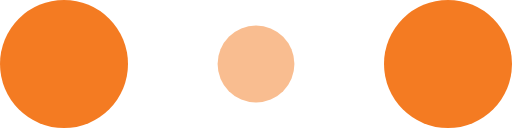
t = 0.00 s
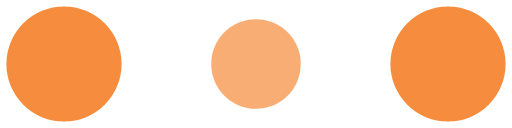
t = 0.10 s
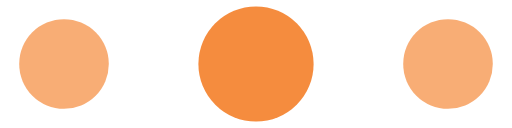
t = 0.30 s
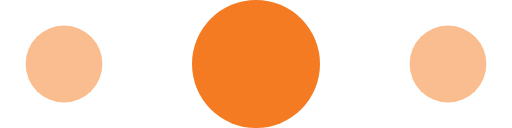
t = 0.40 s
t = 0.50 s: frame unchanged from t = 0.30 s, image omitted
t = 0.70 s: frame unchanged from t = 0.10 s, image omitted

The animated SVG that drew these frames (rendered in a browser with its animation timeline set to each time). Animation: 6 SMIL elements (animate=6); one cycle of 0.80 s, repeats indefinitely.

<svg width="120" height="30" viewBox="0 0 120 30" xmlns="http://www.w3.org/2000/svg" fill="#f47b22"><circle cx="15" cy="15" r="15"><animate attributeName="r" from="15" to="15" begin="0s" dur="0.8s" values="15;9;15" calcMode="linear" repeatCount="indefinite"/><animate attributeName="fill-opacity" from="1" to="1" begin="0s" dur="0.8s" values="1;.5;1" calcMode="linear" repeatCount="indefinite"/></circle><circle cx="60" cy="15" r="9" fill-opacity=".3"><animate attributeName="r" from="9" to="9" begin="0s" dur="0.8s" values="9;15;9" calcMode="linear" repeatCount="indefinite"/><animate attributeName="fill-opacity" from=".5" to=".5" begin="0s" dur="0.8s" values=".5;1;.5" calcMode="linear" repeatCount="indefinite"/></circle><circle cx="105" cy="15" r="15"><animate attributeName="r" from="15" to="15" begin="0s" dur="0.8s" values="15;9;15" calcMode="linear" repeatCount="indefinite"/><animate attributeName="fill-opacity" from="1" to="1" begin="0s" dur="0.8s" values="1;.5;1" calcMode="linear" repeatCount="indefinite"/></circle></svg>